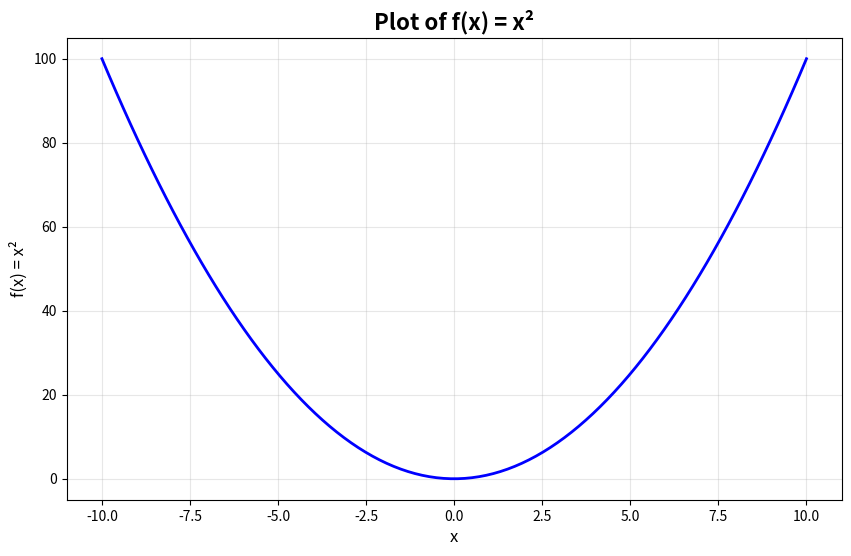

Recreate this plot in Python.
import matplotlib.pyplot as plt
import numpy as np

# Create x values
x = np.linspace(-10, 10, 100)

# Calculate y values (f(x) = x^2)
y = x**2

# Create the plot
plt.figure(figsize=(10, 6))
plt.plot(x, y, linewidth=2, color='blue')
plt.title('Plot of f(x) = x²', fontsize=16, fontweight='bold')
plt.xlabel('x', fontsize=12)
plt.ylabel('f(x) = x²', fontsize=12)
plt.grid(True, alpha=0.3)

# Show the plot
plt.show()
